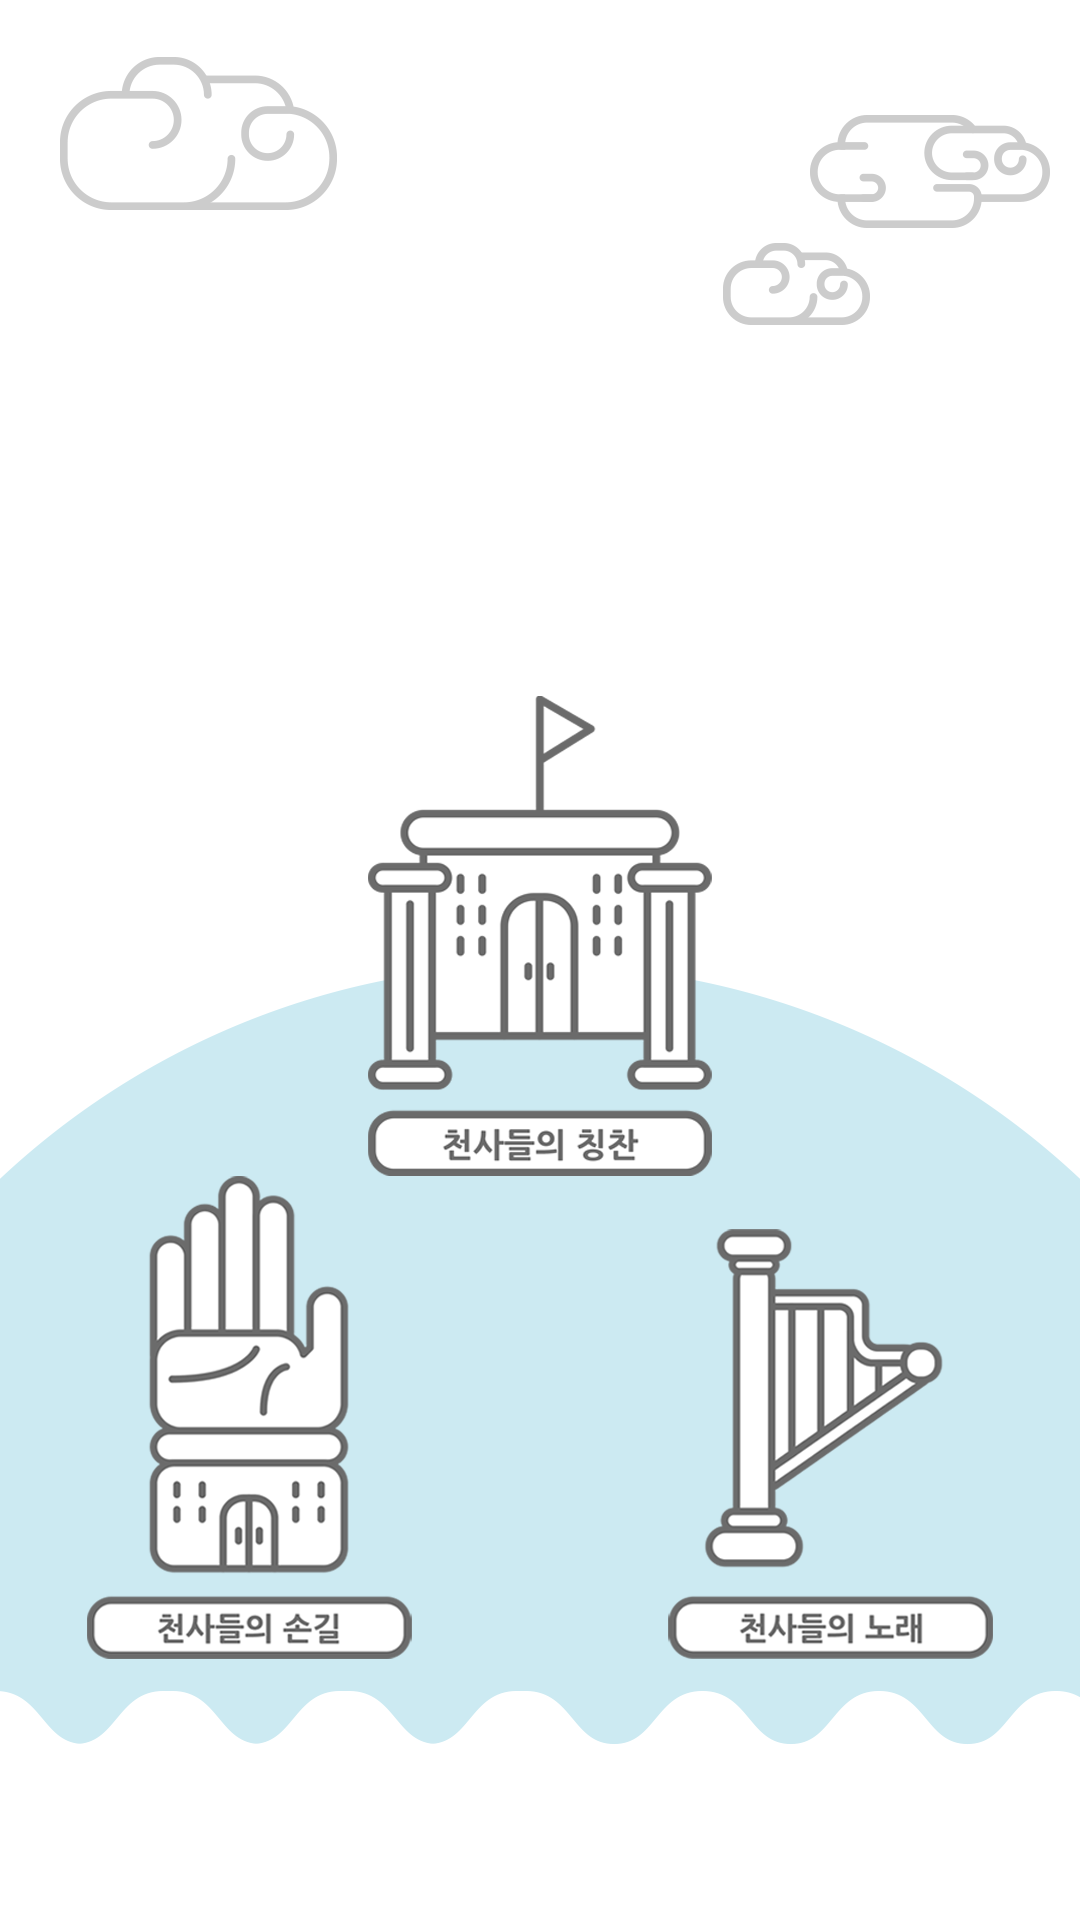

Write the Android layout XML for this screen, with the resource values it uses.
<!-- AndroidManifest.xml: application theme AppTheme -->
<!-- res/layout/fragment_home.xml -->
<?xml version="1.0" encoding="utf-8"?>
<RelativeLayout
    android:layout_width="match_parent"
    android:layout_height="match_parent"
    android:background="#FFFFFF"
    android:clickable="true"
    xmlns:android="http://schemas.android.com/apk/res/android">

    <ImageView
        android:id="@+id/blue_body"
        android:layout_above="@+id/white_wave"
        android:src="@drawable/back_island"
        android:layout_marginBottom="-21dp"
        android:layout_width="match_parent"
        android:layout_height="wrap_content" />
    <ImageView
        android:id="@+id/white_wave"
        android:layout_alignParentBottom="true"
        android:src="@drawable/wave_white_2"
        android:layout_width="match_parent"
        android:layout_height="wrap_content" />

    <ImageView
        android:id="@+id/white_wave2"
        android:src="@drawable/wave_white_2"
        android:layout_marginLeft="-360dp"
        android:layout_alignTop="@+id/white_wave"
        android:layout_width="match_parent"
        android:layout_height="wrap_content" />

    <ImageView
        android:id="@+id/cloud_left"
        android:src="@drawable/cloud_left"
        android:layout_marginTop="19dp"
        android:layout_marginLeft="20dp"
        android:layout_width="wrap_content"
        android:layout_height="wrap_content" />
    <ImageView
        android:id="@+id/cloud_middle"
        android:src="@drawable/cloud_middel"
        android:layout_below="@+id/cloud_right"
        android:layout_marginTop="5dp"
        android:layout_marginRight="70dp"
        android:layout_alignParentRight="true"
        android:layout_width="wrap_content"
        android:layout_height="wrap_content" />
    <ImageView
        android:id="@+id/cloud_right"
        android:src="@drawable/cloud_right"
        android:layout_alignParentRight="true"
        android:layout_marginTop="38.3dp"
        android:layout_marginRight="10dp"
        android:layout_width="wrap_content"
        android:layout_height="wrap_content" />

    <ImageView
        android:id="@+id/main_praise1"
        android:layout_centerHorizontal="true"
        android:src="@drawable/good_job"
        android:layout_alignTop="@+id/blue_body"
        android:layout_marginTop="-90dp"
        android:layout_width="wrap_content"
        android:layout_height="wrap_content" />
    <ImageView
        android:id="@+id/main_praise2"
        android:src="@drawable/hand"
        android:layout_below="@id/main_praise1"
        android:layout_marginLeft="29dp"
        android:layout_marginBottom="66.6dp"
        android:layout_width="wrap_content"
        android:layout_height="wrap_content" />
    <ImageView
        android:id="@+id/main_praise3"
        android:src="@drawable/song"
        android:layout_alignBottom="@+id/main_praise2"
        android:layout_alignParentRight="true"
        android:layout_marginRight="29dp"
        android:layout_width="wrap_content"
        android:layout_height="wrap_content" />

</RelativeLayout>
<!-- resources referenced by this layout -->
<resources>
  <!-- drawable back_island: png bitmap (drawable-xxhdpi, 13518 bytes) -->
  <!-- drawable cloud_left: png bitmap (drawable-xxhdpi, 10210 bytes) -->
  <!-- drawable cloud_middel: png bitmap (drawable-xxhdpi, 6568 bytes) -->
  <!-- drawable cloud_right: png bitmap (drawable-xxhdpi, 8709 bytes) -->
  <!-- drawable good_job: png bitmap (drawable-xxhdpi, 32062 bytes) -->
  <!-- drawable hand: png bitmap (drawable-xxhdpi, 36494 bytes) -->
  <!-- drawable song: png bitmap (drawable-xxhdpi, 31773 bytes) -->
  <!-- drawable wave_white_2: png bitmap (drawable-xxhdpi, 10580 bytes) -->
  <style name="AppTheme" parent="Theme.AppCompat.Light.DarkActionBar">
          <item name="android:windowContentOverlay">@null</item>
      </style>
</resources>
